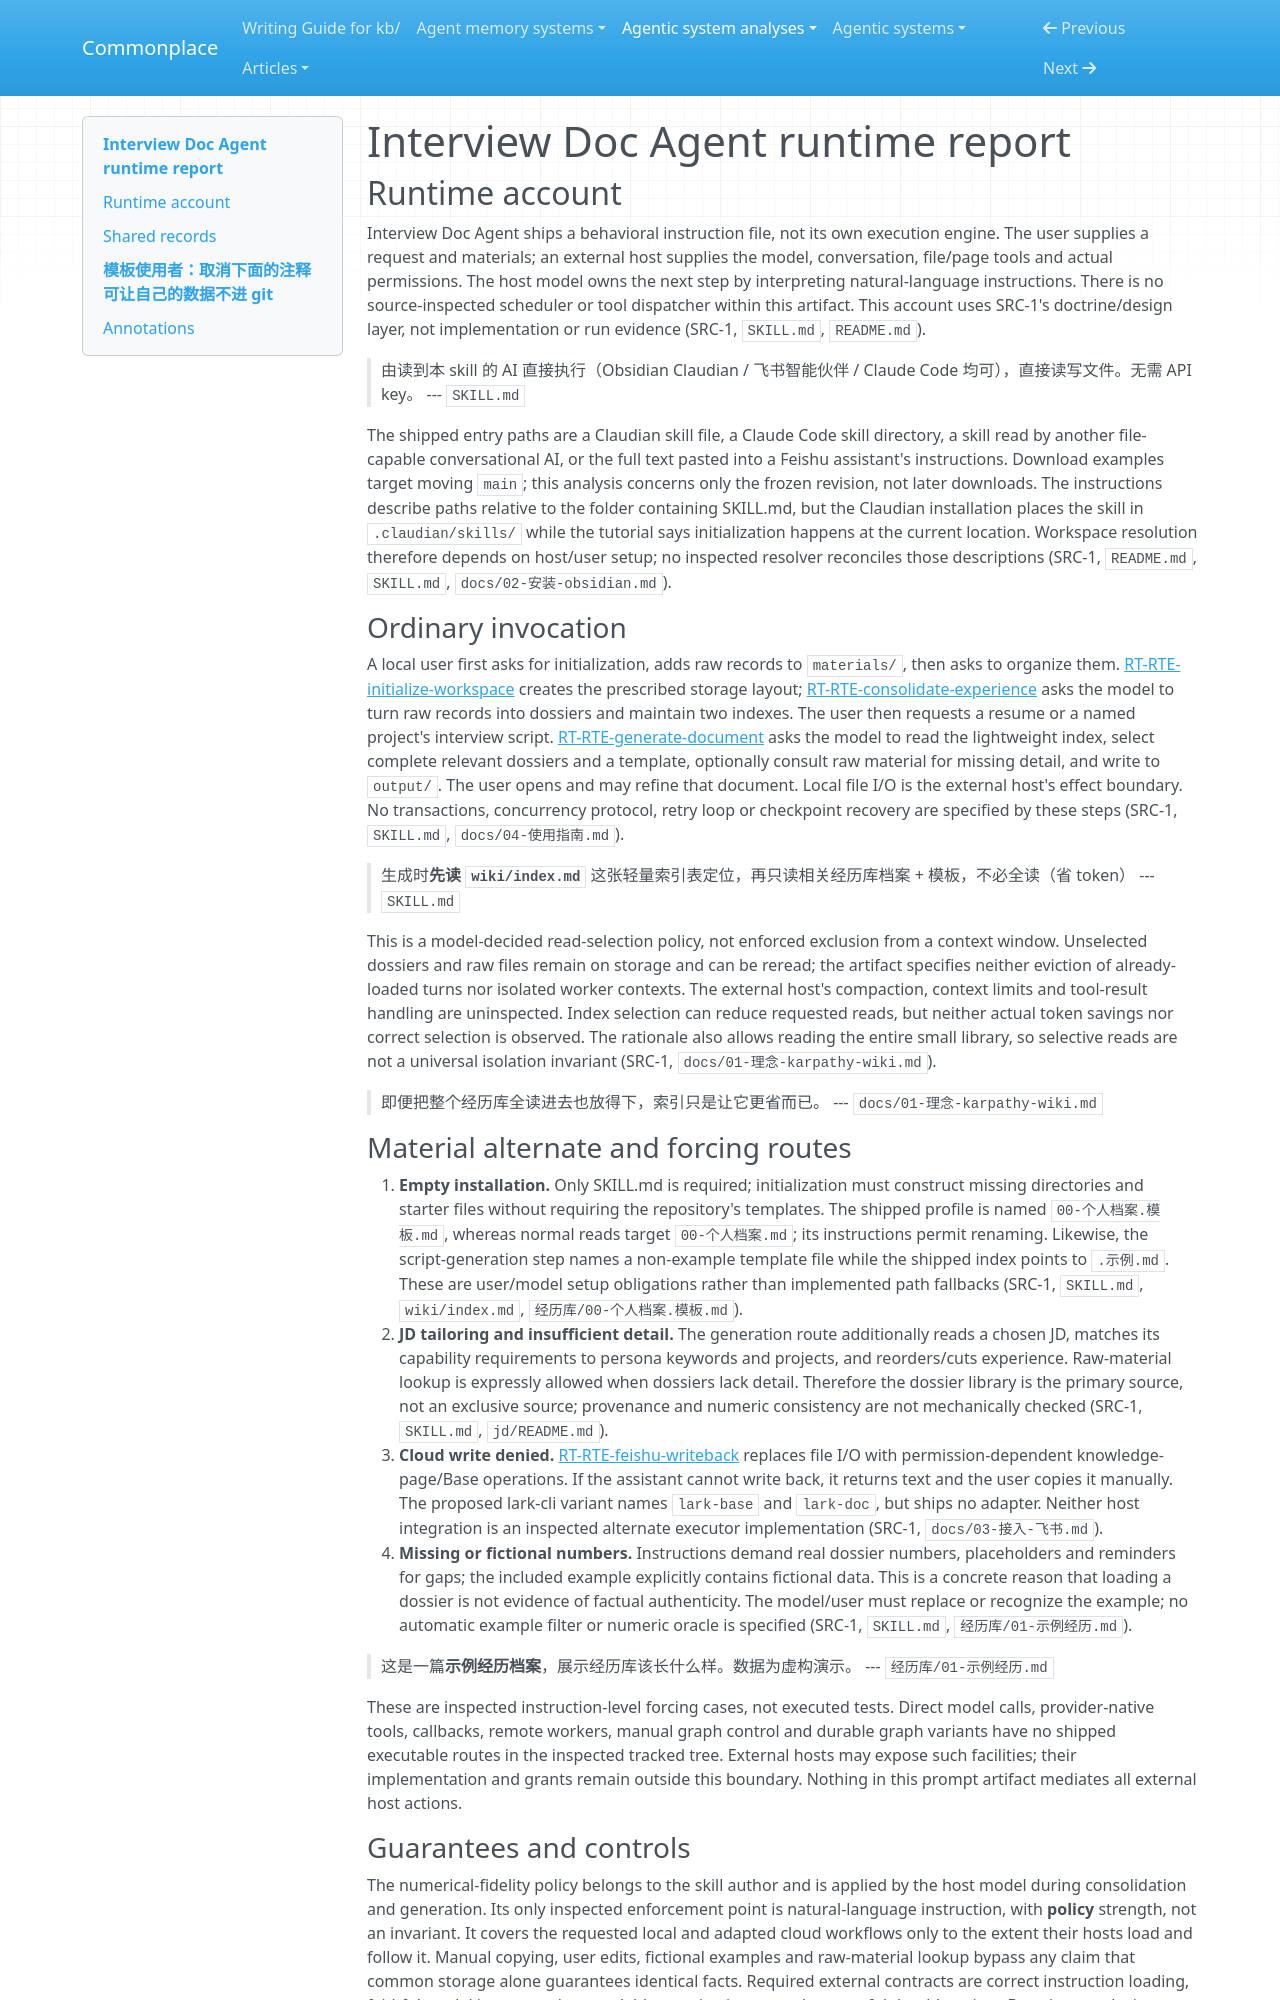

repository: zby/commonplace · page: agentic-system-analyses/retained/interview-doc-agent/runtime/index.html · generator: mkdocs

---
type: agentic-system-analyses/types/agentic-system-runtime-report.md
description: "Interview Doc Agent's host-interpreted initialization, dossier maintenance and document-generation routes at its frozen prompt boundary."
run-id: AAS-2026-10-14-interview-doc-agent-c7597c33f23d-01
reviewed-boundary: "6ebfe9aba989d7949dadea0fc4af6fb64892c6aa"
---

# Interview Doc Agent runtime report

## Runtime account

Interview Doc Agent ships a behavioral instruction file, not its own execution engine. The user supplies a request and materials; an external host supplies the model, conversation, file/page tools and actual permissions. The host model owns the next step by interpreting natural-language instructions. There is no source-inspected scheduler or tool dispatcher within this artifact. This account uses SRC-1's doctrine/design layer, not implementation or run evidence (SRC-1, `SKILL.md`, `README.md`).

> 由读到本 skill 的 AI 直接执行（Obsidian Claudian / 飞书智能伙伴 / Claude Code 均可），直接读写文件。无需 API key。
> --- `SKILL.md`

The shipped entry paths are a Claudian skill file, a Claude Code skill directory, a skill read by another file-capable conversational AI, or the full text pasted into a Feishu assistant's instructions. Download examples target moving `main`; this analysis concerns only the frozen revision, not later downloads. The instructions describe paths relative to the folder containing SKILL.md, but the Claudian installation places the skill in `.claudian/skills/` while the tutorial says initialization happens at the current location. Workspace resolution therefore depends on host/user setup; no inspected resolver reconciles those descriptions (SRC-1, `README.md`, `SKILL.md`, `docs/02-安装-obsidian.md`).

### Ordinary invocation

A local user first asks for initialization, adds raw records to `materials/`, then asks to organize them. [RT-RTE-initialize-workspace](#rt-rte-initialize-workspace) creates the prescribed storage layout; [RT-RTE-consolidate-experience](#rt-rte-consolidate-experience) asks the model to turn raw records into dossiers and maintain two indexes. The user then requests a resume or a named project's interview script. [RT-RTE-generate-document](#rt-rte-generate-document) asks the model to read the lightweight index, select complete relevant dossiers and a template, optionally consult raw material for missing detail, and write to `output/`. The user opens and may refine that document. Local file I/O is the external host's effect boundary. No transactions, concurrency protocol, retry loop or checkpoint recovery are specified by these steps (SRC-1, `SKILL.md`, `docs/04-使用指南.md`).

> 生成时**先读 `wiki/index.md`** 这张轻量索引表定位，再只读相关经历库档案 + 模板，不必全读（省 token）
> --- `SKILL.md`

This is a model-decided read-selection policy, not enforced exclusion from a context window. Unselected dossiers and raw files remain on storage and can be reread; the artifact specifies neither eviction of already-loaded turns nor isolated worker contexts. The external host's compaction, context limits and tool-result handling are uninspected. Index selection can reduce requested reads, but neither actual token savings nor correct selection is observed. The rationale also allows reading the entire small library, so selective reads are not a universal isolation invariant (SRC-1, `docs/01-理念-karpathy-wiki.md`).

> 即便把整个经历库全读进去也放得下，索引只是让它更省而已。
> --- `docs/01-理念-karpathy-wiki.md`
